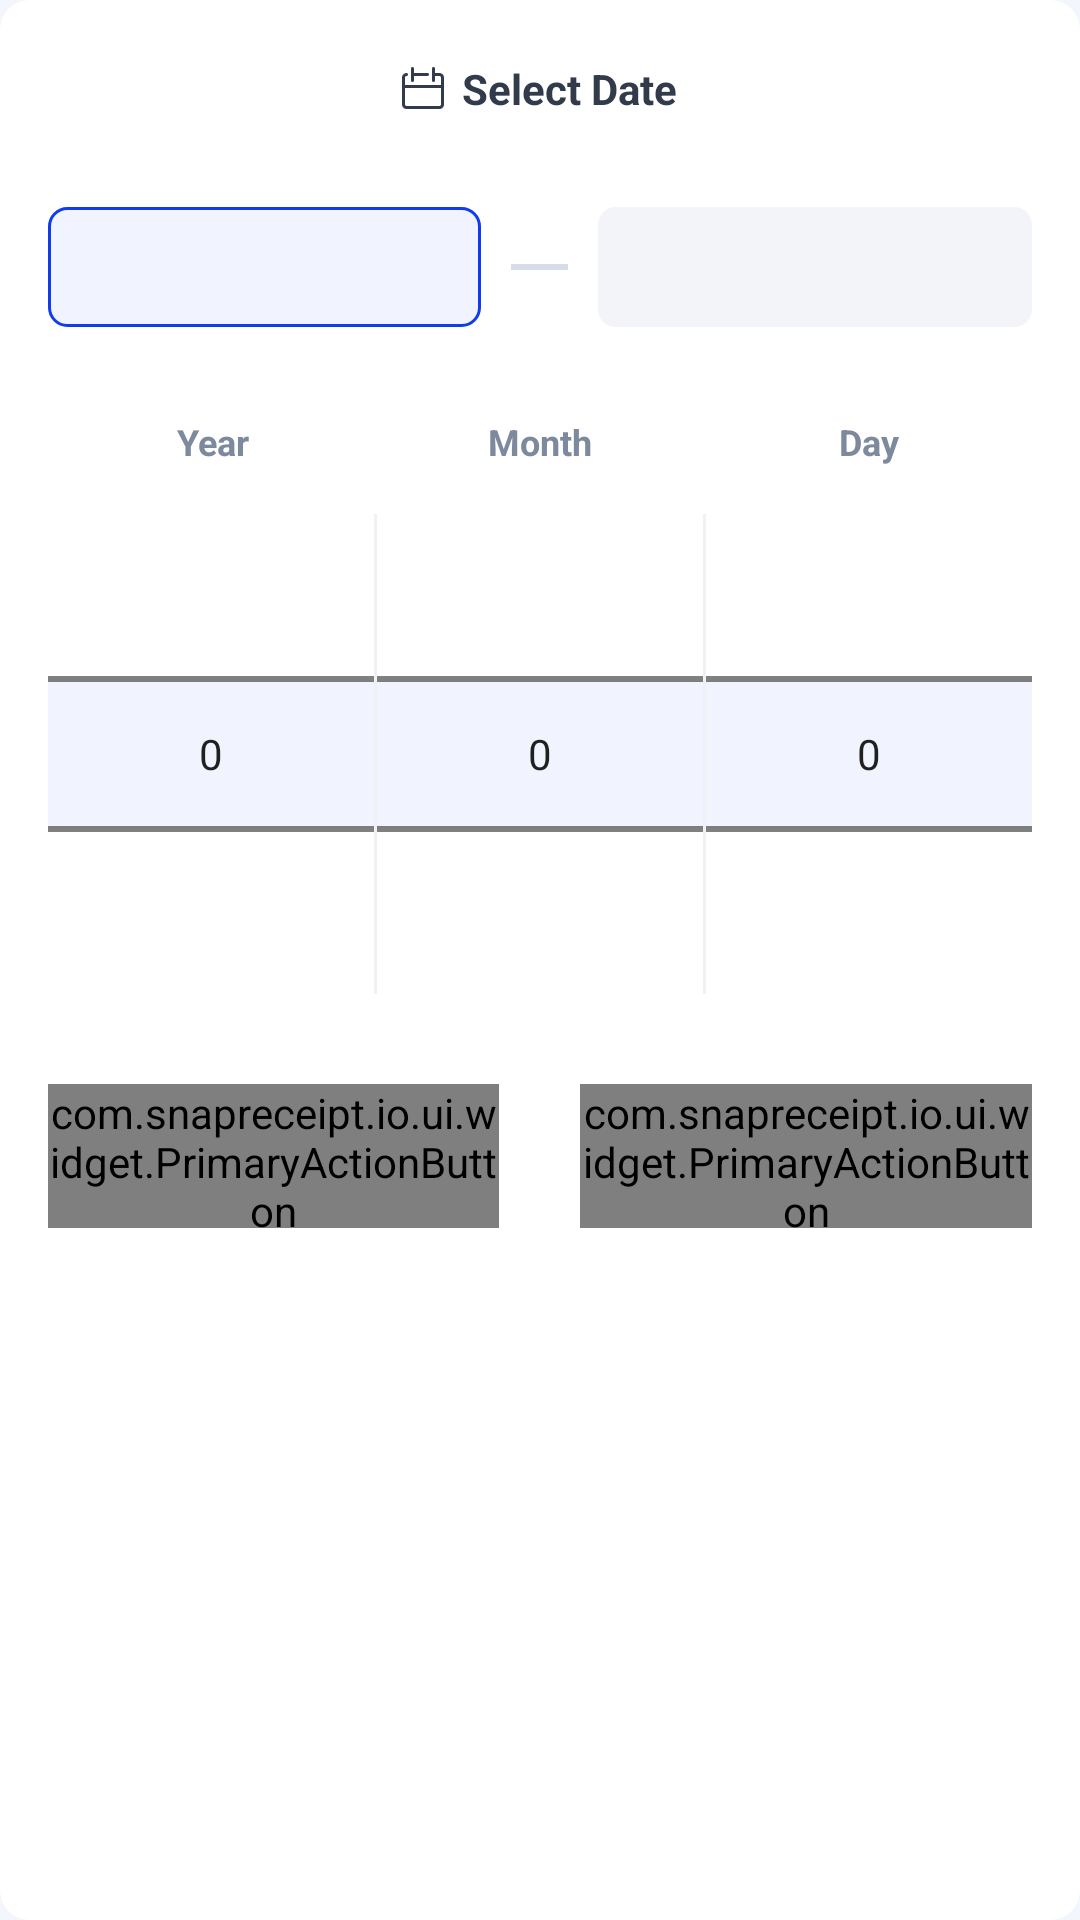

Write the Android layout XML for this screen, with the resource values it uses.
<!-- AndroidManifest.xml: application theme AppTheme -->
<!-- res/layout/bottom_sheet_date_range.xml -->
<?xml version="1.0" encoding="utf-8"?>
<LinearLayout xmlns:android="http://schemas.android.com/apk/res/android"
    xmlns:app="http://schemas.android.com/apk/res-auto"
    xmlns:tools="http://schemas.android.com/tools"
    android:id="@+id/root_container"
    android:layout_width="match_parent"
    android:layout_height="wrap_content"
    android:background="@drawable/bg_surface_bottom_sheet"
    android:orientation="vertical"
    android:paddingHorizontal="16dp"
    android:paddingTop="20dp">

    
    <LinearLayout
        android:layout_width="wrap_content"
        android:layout_height="wrap_content"
        android:layout_gravity="center_horizontal"
        android:gravity="center_vertical"
        android:orientation="horizontal">

        <ImageView
            android:layout_width="wrap_content"
            android:layout_height="wrap_content"
            android:contentDescription="@string/select_date_title"
            android:src="@drawable/ic_calendar_light" />

        <TextView
            android:id="@+id/title"
            android:layout_width="wrap_content"
            android:layout_height="wrap_content"
            android:layout_marginStart="6dp"
            android:text="@string/select_date_title"
            android:textColor="@color/text_primary"
            android:textSize="@dimen/text_size_secondary"
            android:textStyle="bold" />
    </LinearLayout>

    
    <LinearLayout
        android:layout_width="match_parent"
        android:layout_height="wrap_content"
        android:layout_marginTop="30dp"
        android:gravity="center_vertical"
        android:orientation="horizontal">

        <TextView
            android:id="@+id/start_date"
            android:layout_width="0dp"
            android:layout_height="wrap_content"
            android:layout_weight="1"
            android:background="@drawable/bg_date_chip_selected"
            android:gravity="center"
            android:minHeight="40dp"
            android:padding="9dp"
            android:textColor="@color/colorPrimary"
            android:textSize="@dimen/text_size_secondary"
            android:textStyle="bold"
            tools:text="2024/12/10" />

        <View
            android:layout_width="19dp"
            android:layout_height="2dp"
            android:layout_marginHorizontal="10dp"
            android:background="#D6DCE8"
            android:gravity="center" />

        <TextView
            android:id="@+id/end_date"
            android:layout_width="0dp"
            android:layout_height="wrap_content"
            android:layout_weight="1"
            android:background="@drawable/bg_date_chip_default"
            android:gravity="center"
            android:minHeight="40dp"
            android:padding="9dp"
            android:textColor="@color/text_primary"
            android:textSize="@dimen/text_size_secondary"
            android:textStyle="bold"
            tools:text="2024/12/10" />
    </LinearLayout>

    
    <LinearLayout
        android:layout_width="match_parent"
        android:layout_height="wrap_content"
        android:layout_marginTop="30dp"
        android:orientation="horizontal">

        <TextView
            android:layout_width="0dp"
            android:layout_height="wrap_content"
            android:layout_weight="1"
            android:gravity="center"
            android:text="@string/year_label"
            android:textColor="@color/text_secondary"
            android:textSize="@dimen/text_size_small"
            android:textStyle="bold" />

        <TextView
            android:layout_width="0dp"
            android:layout_height="wrap_content"
            android:layout_weight="1"
            android:gravity="center"
            android:text="@string/month_label"
            android:textColor="@color/text_secondary"
            android:textSize="@dimen/text_size_small"
            android:textStyle="bold" />

        <TextView
            android:layout_width="0dp"
            android:layout_height="wrap_content"
            android:layout_weight="1"
            android:gravity="center"
            android:text="@string/day_label"
            android:textColor="@color/text_secondary"
            android:textSize="@dimen/text_size_small"
            android:textStyle="bold" />
    </LinearLayout>

    
    <FrameLayout
        android:layout_width="match_parent"
        android:layout_height="160dp"
        android:layout_marginTop="16dp">

        <View
            android:layout_width="match_parent"
            android:layout_height="48dp"
            android:layout_gravity="center_vertical"
            android:background="@color/picker_selection_bg" />

        <LinearLayout
            android:layout_width="match_parent"
            android:layout_height="match_parent"
            android:orientation="horizontal">

            <NumberPicker
                android:id="@+id/picker_year"
                android:layout_width="0dp"
                android:layout_height="match_parent"
                android:layout_weight="1"
                android:background="@android:color/transparent"
                android:descendantFocusability="blocksDescendants" />

            <View
                android:layout_width="1dp"
                android:layout_height="match_parent"
                android:background="@color/picker_column_divider" />

            <NumberPicker
                android:id="@+id/picker_month"
                android:layout_width="0dp"
                android:layout_height="match_parent"
                android:layout_weight="1"
                android:background="@android:color/transparent"
                android:descendantFocusability="blocksDescendants" />

            <View
                android:layout_width="1dp"
                android:layout_height="match_parent"
                android:background="@color/picker_column_divider" />

            <NumberPicker
                android:id="@+id/picker_day"
                android:layout_width="0dp"
                android:layout_height="match_parent"
                android:layout_weight="1"
                android:background="@android:color/transparent"
                android:descendantFocusability="blocksDescendants" />
        </LinearLayout>
    </FrameLayout>

    
    <LinearLayout
        android:layout_width="match_parent"
        android:layout_height="wrap_content"
        android:layout_marginTop="30dp"
        android:orientation="horizontal">

        
        <com.snapreceipt.io.ui.widget.PrimaryActionButton
            android:id="@+id/cancel_btn"
            android:layout_width="0dp"
            android:layout_height="@dimen/button_height_small"
            android:layout_marginEnd="27dp"
            android:layout_weight="1"
            android:text="@string/cancel"
            app:pabBackgroundStyle="solid"
            app:pabEnableShadow="false"
            app:pabPressedDarkenFactor="0.92"
            app:pabSolidColor="@android:color/white"
            app:pabStrokeColor="@color/text_secondary"
            app:pabStrokeWidth="1dp"
            app:pabTextColor="@color/text_primary" />

        
        <com.snapreceipt.io.ui.widget.PrimaryActionButton
            android:id="@+id/confirm_btn"
            android:layout_width="0dp"
            android:layout_height="@dimen/button_height_small"
            android:layout_weight="1"
            android:text="@string/confirm"
            app:pabEnableShadow="false" />
    </LinearLayout>

</LinearLayout>
<!-- resources referenced by this layout -->
<resources>
  <color name="colorPrimary">#103CED</color>
  <color name="picker_column_divider">#EFF1F5</color>
  <color name="picker_selection_bg">#0F103CED</color>
  <color name="text_primary">#323B4B</color>
  <color name="text_secondary">#7D899C</color>
  <dimen name="button_height_small">48dp</dimen>
  <dimen name="text_size_secondary">14sp</dimen>
  <dimen name="text_size_small">12sp</dimen>
  <!-- drawable bg_date_chip_default (drawable) -->
  <shape xmlns:android="http://schemas.android.com/apk/res/android"
      android:shape="rectangle">
      <solid android:color="#F3F4F9" />
      <corners android:radius="@dimen/corner_radius_small" />
  </shape>
  <!-- drawable bg_date_chip_selected (drawable) -->
  <shape xmlns:android="http://schemas.android.com/apk/res/android"
      android:shape="rectangle">
      <solid android:color="#F1F4FE" />
      <stroke
          android:width="1dp"
          android:color="@color/colorPrimary" />
      <corners android:radius="@dimen/corner_radius_small" />
  </shape>
  <!-- drawable bg_surface_bottom_sheet (drawable) -->
  <?xml version="1.0" encoding="utf-8"?>
  <shape xmlns:android="http://schemas.android.com/apk/res/android"
      android:shape="rectangle">
      <solid android:color="#FFFFFF" />
      <corners android:radius="@dimen/corner_radius_large" />
  </shape>
  <string name="cancel">Cancel</string>
  <string name="confirm">Confirm</string>
  <string name="day_label">Day</string>
  <string name="month_label">Month</string>
  <string name="select_date_title">Select Date</string>
  <string name="year_label">Year</string>
  <dimen name="corner_radius_small">6dp</dimen>
  <dimen name="corner_radius_large">10dp</dimen>
  <style name="Widget.SnapReceipt.BottomNavigationView" parent="Widget.MaterialComponents.BottomNavigationView">
          <item name="itemIconTint">@null</item>
          <item name="itemTextColor">@color/nav_text_selector</item>
          <item name="itemTextAppearanceActive">@style/TextAppearance.BottomNav.Active</item>
          <item name="itemTextAppearanceInactive">@style/TextAppearance.BottomNav.Inactive</item>
      </style>
  <color name="colorPrimaryVariant">#103CED</color>
  <color name="colorSecondary">#2F6BFF</color>
  <color name="colorSecondaryVariant">@color/colorSecondary</color>
  <color name="colorError">#B00020</color>
  <color name="colorOnPrimary">#FFFFFF</color>
  <color name="colorOnSecondary">#1E2430</color>
  <color name="colorOnError">#FFFFFF</color>
  <color name="colorSurface">#FFFFFF</color>
  <color name="colorOnBackground">#1E2430</color>
  <color name="colorOnSurface">#1E2430</color>
  <color name="colorBackground">#F3F6FD</color>
  <!-- drawable cursor_primary (drawable) -->
  <?xml version="1.0" encoding="utf-8"?>
  <shape xmlns:android="http://schemas.android.com/apk/res/android"
      android:shape="rectangle">
      <size android:width="2dp" />
      <solid android:color="@color/colorPrimary" />
  </shape>
  <style name="Widget.SnapReceipt.MaterialCardView" parent="Widget.MaterialComponents.CardView">
          <item name="cardUseCompatPadding">false</item>
          <item name="cardElevation">@dimen/card_elevation_default</item>
      </style>
  <style name="TextAppearance.BottomNav.Active" parent="TextAppearance.MaterialComponents.Caption">
          <item name="android:textSize">@dimen/nav_text_size</item>
          <item name="android:textStyle">normal</item>
      </style>
  <style name="TextAppearance.BottomNav.Inactive" parent="TextAppearance.MaterialComponents.Caption">
          <item name="android:textSize">@dimen/nav_text_size</item>
          <item name="android:textStyle">normal</item>
      </style>
  <dimen name="card_elevation_default">4dp</dimen>
  <dimen name="nav_text_size">12sp</dimen>
</resources>
